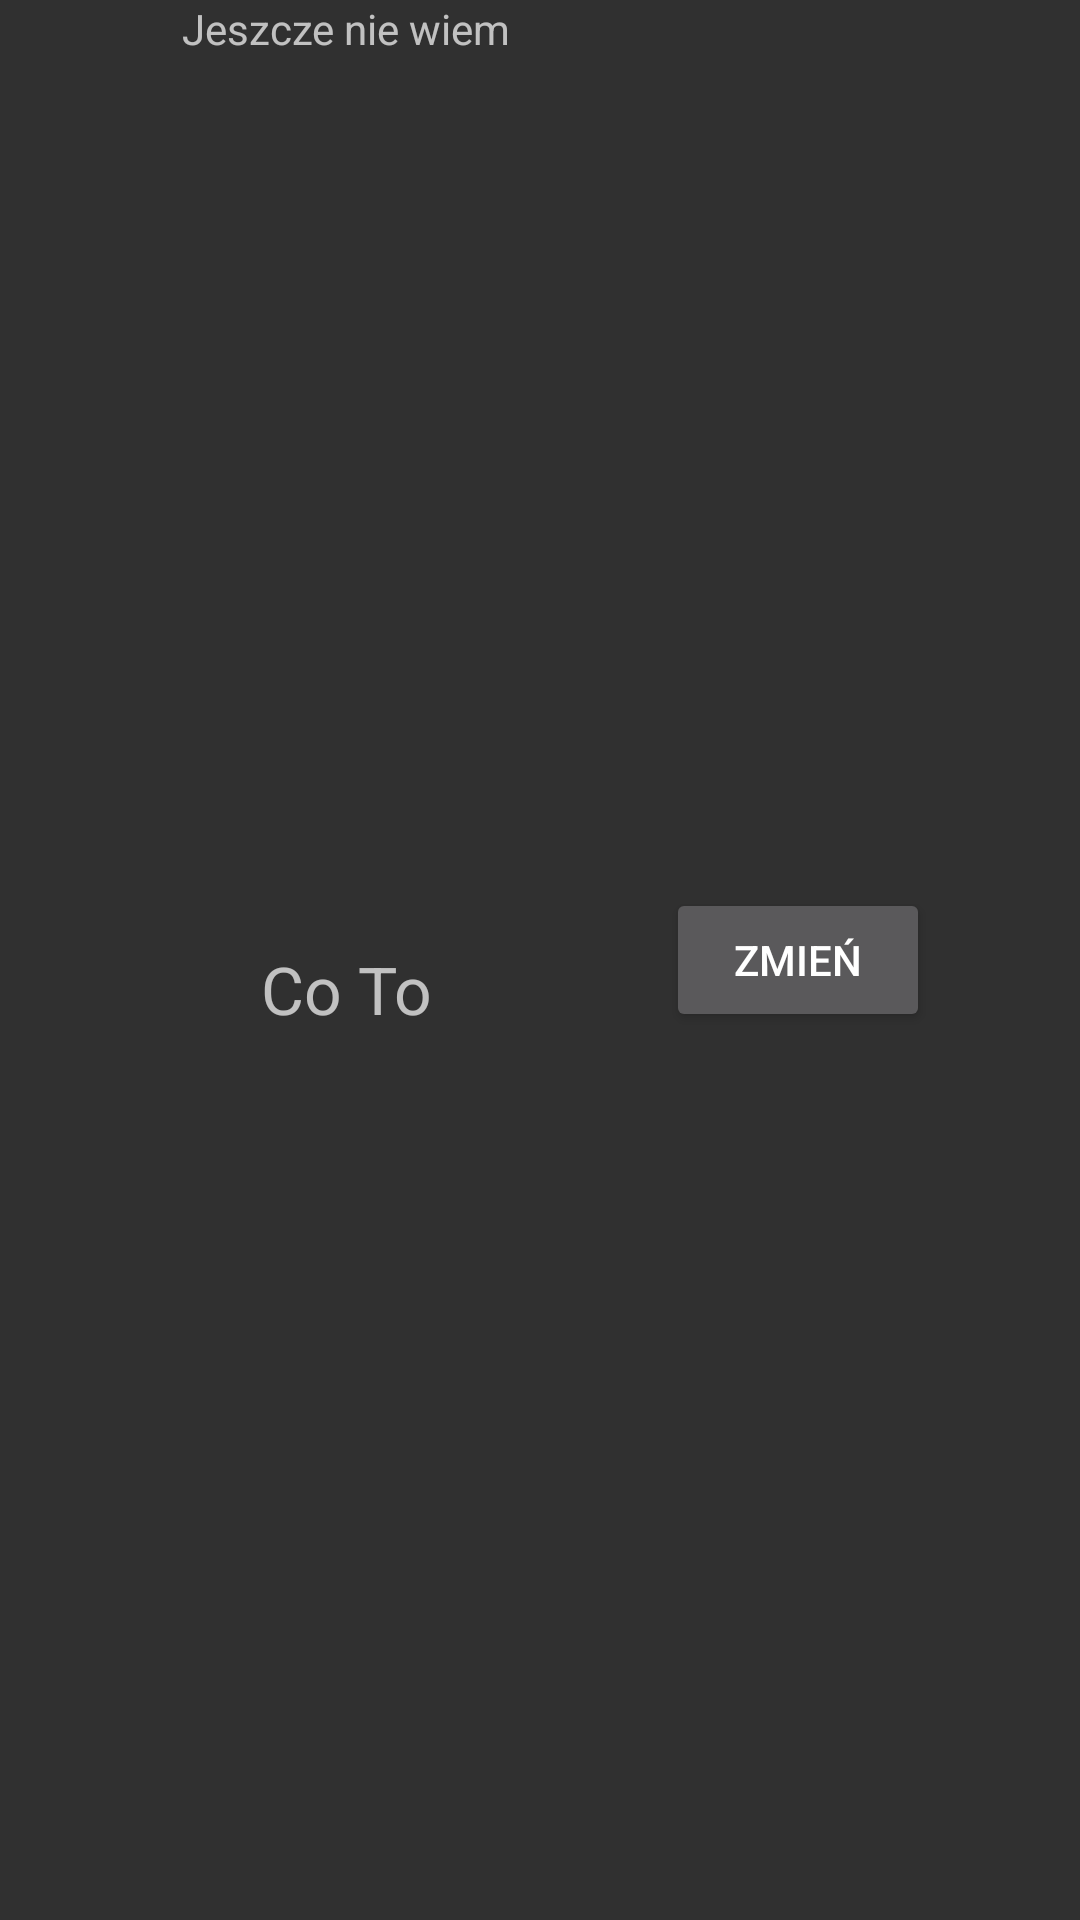

This screen was rendered from an Android layout file. Write that file and the resources it references.
<!-- AndroidManifest.xml: application theme Theme.TImeMaangement -->
<!-- res/layout/view_datetime_choosing.xml -->
<?xml version="1.0" encoding="utf-8"?>
<androidx.constraintlayout.widget.ConstraintLayout xmlns:android="http://schemas.android.com/apk/res/android"
    xmlns:app="http://schemas.android.com/apk/res-auto"
    android:layout_width="match_parent"
    android:layout_height="60dp"
    android:layout_marginHorizontal="15dp"
    xmlns:tools="http://schemas.android.com/tools"
    tools:context="DateTimeChoosingView">

    <TextView
        android:id="@+id/hint_text"
        android:layout_width="wrap_content"
        android:layout_height="wrap_content"
        android:text="@string/idk_yet"
        app:layout_constraintEnd_toStartOf="@id/change_button"
        app:layout_constraintHorizontal_bias="0.54"
        app:layout_constraintStart_toStartOf="parent"
        app:layout_constraintTop_toTopOf="parent" />

    <TextView
        android:id="@+id/data_text"
        android:text="@string/idk_yet_short"
        android:textSize="22sp"
        android:layout_width="wrap_content"
        android:layout_height="wrap_content"
        app:layout_constraintStart_toStartOf="@id/hint_text"
        app:layout_constraintTop_toBottomOf="@id/hint_text"
        app:layout_constraintEnd_toEndOf="@id/hint_text"
        app:layout_constraintBottom_toBottomOf="parent"/>

    <Button
        android:id="@+id/change_button"
        android:text="@string/change"
        android:layout_width="wrap_content"
        android:layout_height="wrap_content"
        app:layout_constraintEnd_toEndOf="parent"
        app:layout_constraintTop_toTopOf="parent"
        android:layout_marginEnd="50dp"
        app:layout_constraintBottom_toBottomOf="parent"/>

</androidx.constraintlayout.widget.ConstraintLayout>
<!-- resources referenced by this layout -->
<resources>
  <string name="change">ZMIEŃ</string>
  <string name="idk_yet">Jeszcze nie wiem</string>
  <string name="idk_yet_short">Co To</string>
  <style name="Theme.TImeMaangement" parent="Theme.AppCompat.NoActionBar">
          
          <item name="colorPrimary">@color/blue_500</item>
          <item name="colorPrimaryVariant">@color/blue_700</item>
          <item name="colorOnPrimary">@color/white</item>
          
          <item name="colorSecondary">@color/teal_200</item>
          <item name="colorSecondaryVariant">@color/teal_700</item>
          <item name="colorOnSecondary">@color/black</item>
          
          <item name="android:statusBarColor" tools:targetApi="l">?attr/colorPrimaryVariant</item>
          
          <item name="icdStyle">@style/CustomIconDialogStyle</item>
      </style>
  <color name="blue_500">#2b2670</color>
  <color name="blue_700">#1e1b4d</color>
  <color name="white">#FFFFFFFF</color>
  <color name="teal_200">#FF03DAC5</color>
  <color name="teal_700">#FF018786</color>
  <color name="black">#FF000000</color>
  <style name="CustomIconDialogStyle" parent="IcdStyle">
          <item name="icdIconSize">56dp</item>
          <item name="icdIconColor">#B2FDFDFD</item>
          <item name="icdSelectedIconColor">@color/blue_500</item>
          <item name="icdListHeaderStyle">@style/CustomHeaderStyle</item>
      </style>
  <style name="CustomHeaderStyle" parent="IcdListHeaderStyle">
          <item name="android:textAllCaps">true</item>
          <item name="android:typeface">monospace</item>
      </style>
</resources>
